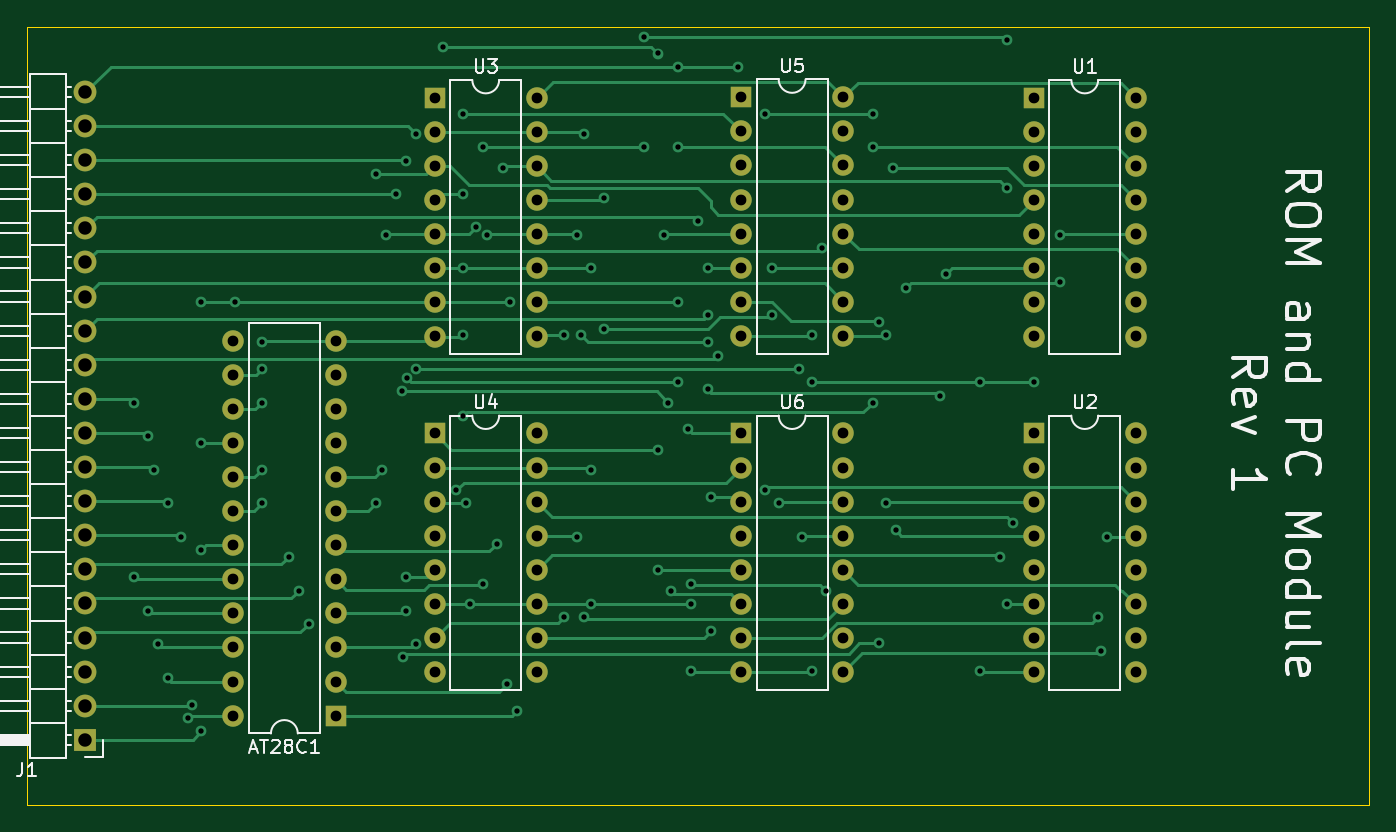
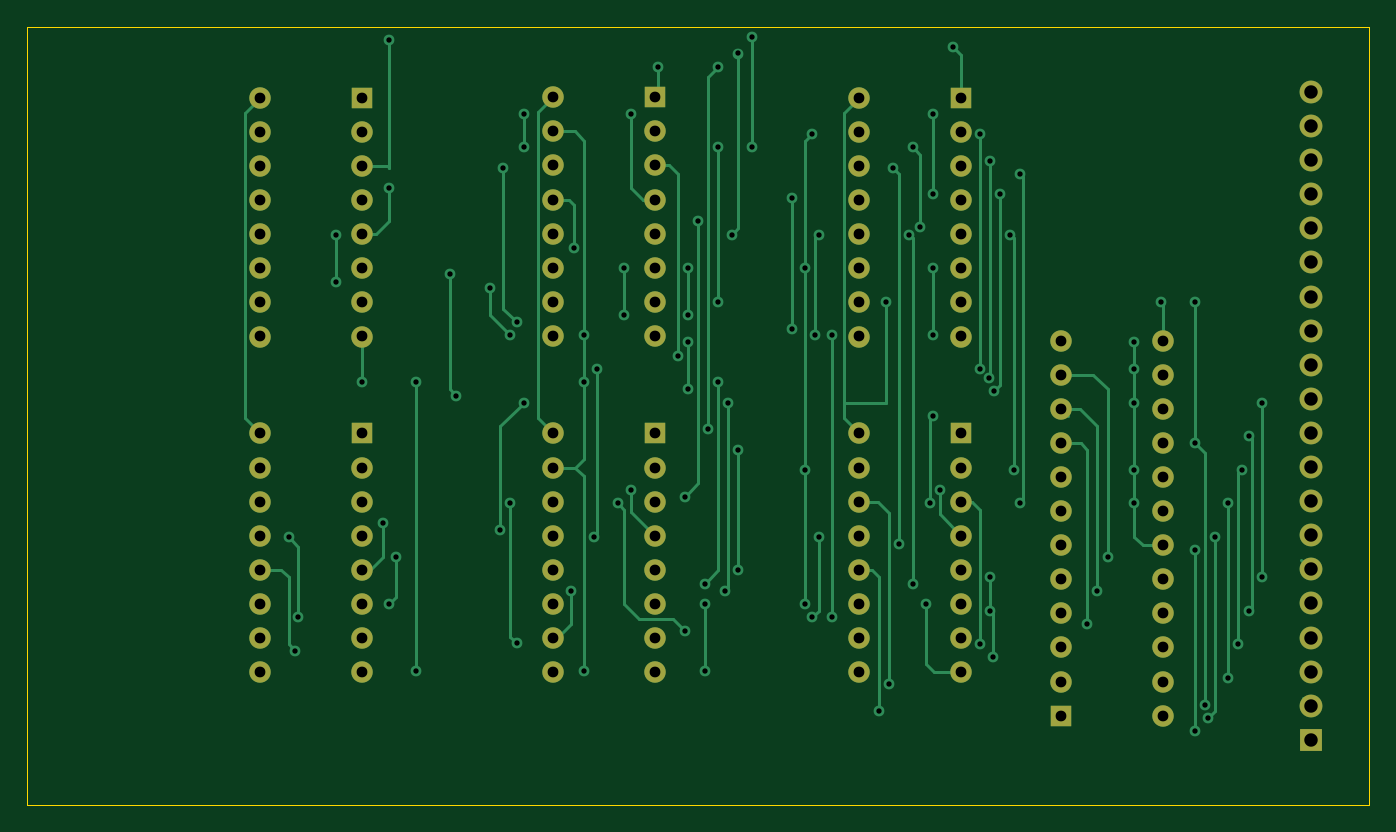
Circuit board: 11 layer files. Board 100.0 x 58.0 mm.
- bottom_copper: rom-module-CuBottom.gbr (24449 bytes)
- top_copper: rom-module-CuTop.gbr (29558 bytes)
- outline: rom-module-EdgeCuts.gbr (610 bytes)
- bottom_mask: rom-module-MaskBottom.gbr (4290 bytes)
- top_mask: rom-module-MaskTop.gbr (4290 bytes)
- drill: rom-module-NPTH.drl (285 bytes)
- drill: rom-module-PTH.drl (4750 bytes)
- paste: rom-module-PasteBottom.gbr (453 bytes)
- paste: rom-module-PasteTop.gbr (453 bytes)
- bottom_silk: rom-module-SilkBottom.gbr (4300 bytes)
- top_silk: rom-module-SilkTop.gbr (31710 bytes)

=== bottom_copper: rom-module-CuBottom.gbr (24449 bytes, source omitted) ===
=== top_copper: rom-module-CuTop.gbr (29558 bytes, source omitted) ===
=== outline: rom-module-EdgeCuts.gbr ===
%TF.GenerationSoftware,KiCad,Pcbnew,7.0.9*%
%TF.CreationDate,2024-01-29T12:05:15+11:00*%
%TF.ProjectId,rom-module,726f6d2d-6d6f-4647-956c-652e6b696361,rev?*%
%TF.SameCoordinates,Original*%
%TF.FileFunction,Profile,NP*%
%FSLAX46Y46*%
G04 Gerber Fmt 4.6, Leading zero omitted, Abs format (unit mm)*
G04 Created by KiCad (PCBNEW 7.0.9) date 2024-01-29 12:05:15*
%MOMM*%
%LPD*%
G01*
G04 APERTURE LIST*
%TA.AperFunction,Profile*%
%ADD10C,0.100000*%
%TD*%
G04 APERTURE END LIST*
D10*
X101000000Y-44000000D02*
X201000000Y-44000000D01*
X201000000Y-102000000D01*
X101000000Y-102000000D01*
X101000000Y-44000000D01*
M02*

=== bottom_mask: rom-module-MaskBottom.gbr ===
%TF.GenerationSoftware,KiCad,Pcbnew,7.0.9*%
%TF.CreationDate,2024-01-29T12:05:15+11:00*%
%TF.ProjectId,rom-module,726f6d2d-6d6f-4647-956c-652e6b696361,rev?*%
%TF.SameCoordinates,Original*%
%TF.FileFunction,Soldermask,Bot*%
%TF.FilePolarity,Negative*%
%FSLAX46Y46*%
G04 Gerber Fmt 4.6, Leading zero omitted, Abs format (unit mm)*
G04 Created by KiCad (PCBNEW 7.0.9) date 2024-01-29 12:05:15*
%MOMM*%
%LPD*%
G01*
G04 APERTURE LIST*
%ADD10O,1.600000X1.600000*%
%ADD11R,1.600000X1.600000*%
%ADD12O,1.700000X1.700000*%
%ADD13R,1.700000X1.700000*%
G04 APERTURE END LIST*
D10*
%TO.C,U4*%
X139000000Y-74300000D03*
X139000000Y-76840000D03*
X139000000Y-79380000D03*
X139000000Y-81920000D03*
X139000000Y-84460000D03*
X139000000Y-87000000D03*
X139000000Y-89540000D03*
X139000000Y-92080000D03*
X131380000Y-92080000D03*
X131380000Y-89540000D03*
X131380000Y-87000000D03*
X131380000Y-84460000D03*
X131380000Y-81920000D03*
X131380000Y-79380000D03*
X131380000Y-76840000D03*
D11*
X131380000Y-74300000D03*
%TD*%
D10*
%TO.C,U6*%
X161820000Y-74300000D03*
X161820000Y-76840000D03*
X161820000Y-79380000D03*
X161820000Y-81920000D03*
X161820000Y-84460000D03*
X161820000Y-87000000D03*
X161820000Y-89540000D03*
X161820000Y-92080000D03*
X154200000Y-92080000D03*
X154200000Y-89540000D03*
X154200000Y-87000000D03*
X154200000Y-84460000D03*
X154200000Y-81920000D03*
X154200000Y-79380000D03*
X154200000Y-76840000D03*
D11*
X154200000Y-74300000D03*
%TD*%
D10*
%TO.C,U5*%
X161820000Y-49260000D03*
X161820000Y-51800000D03*
X161820000Y-54340000D03*
X161820000Y-56880000D03*
X161820000Y-59420000D03*
X161820000Y-61960000D03*
X161820000Y-64500000D03*
X161820000Y-67040000D03*
X154200000Y-67040000D03*
X154200000Y-64500000D03*
X154200000Y-61960000D03*
X154200000Y-59420000D03*
X154200000Y-56880000D03*
X154200000Y-54340000D03*
X154200000Y-51800000D03*
D11*
X154200000Y-49260000D03*
%TD*%
D10*
%TO.C,U3*%
X139000000Y-49300000D03*
X139000000Y-51840000D03*
X139000000Y-54380000D03*
X139000000Y-56920000D03*
X139000000Y-59460000D03*
X139000000Y-62000000D03*
X139000000Y-64540000D03*
X139000000Y-67080000D03*
X131380000Y-67080000D03*
X131380000Y-64540000D03*
X131380000Y-62000000D03*
X131380000Y-59460000D03*
X131380000Y-56920000D03*
X131380000Y-54380000D03*
X131380000Y-51840000D03*
D11*
X131380000Y-49300000D03*
%TD*%
D10*
%TO.C,U2*%
X183620000Y-74300000D03*
X183620000Y-76840000D03*
X183620000Y-79380000D03*
X183620000Y-81920000D03*
X183620000Y-84460000D03*
X183620000Y-87000000D03*
X183620000Y-89540000D03*
X183620000Y-92080000D03*
X176000000Y-92080000D03*
X176000000Y-89540000D03*
X176000000Y-87000000D03*
X176000000Y-84460000D03*
X176000000Y-81920000D03*
X176000000Y-79380000D03*
X176000000Y-76840000D03*
D11*
X176000000Y-74300000D03*
%TD*%
D10*
%TO.C,U1*%
X183620000Y-49300000D03*
X183620000Y-51840000D03*
X183620000Y-54380000D03*
X183620000Y-56920000D03*
X183620000Y-59460000D03*
X183620000Y-62000000D03*
X183620000Y-64540000D03*
X183620000Y-67080000D03*
X176000000Y-67080000D03*
X176000000Y-64540000D03*
X176000000Y-62000000D03*
X176000000Y-59460000D03*
X176000000Y-56920000D03*
X176000000Y-54380000D03*
X176000000Y-51840000D03*
D11*
X176000000Y-49300000D03*
%TD*%
D12*
%TO.C,J1*%
X105375000Y-48865000D03*
X105375000Y-51405000D03*
X105375000Y-53945000D03*
X105375000Y-56485000D03*
X105375000Y-59025000D03*
X105375000Y-61565000D03*
X105375000Y-64105000D03*
X105375000Y-66645000D03*
X105375000Y-69185000D03*
X105375000Y-71725000D03*
X105375000Y-74265000D03*
X105375000Y-76805000D03*
X105375000Y-79345000D03*
X105375000Y-81885000D03*
X105375000Y-84425000D03*
X105375000Y-86965000D03*
X105375000Y-89505000D03*
X105375000Y-92045000D03*
X105375000Y-94585000D03*
D13*
X105375000Y-97125000D03*
%TD*%
D10*
%TO.C,AT28C1*%
X116380000Y-95320000D03*
X116380000Y-92780000D03*
X116380000Y-90240000D03*
X116380000Y-87700000D03*
X116380000Y-85160000D03*
X116380000Y-82620000D03*
X116380000Y-80080000D03*
X116380000Y-77540000D03*
X116380000Y-75000000D03*
X116380000Y-72460000D03*
X116380000Y-69920000D03*
X116380000Y-67380000D03*
X124000000Y-67380000D03*
X124000000Y-69920000D03*
X124000000Y-72460000D03*
X124000000Y-75000000D03*
X124000000Y-77540000D03*
X124000000Y-80080000D03*
X124000000Y-82620000D03*
X124000000Y-85160000D03*
X124000000Y-87700000D03*
X124000000Y-90240000D03*
X124000000Y-92780000D03*
D11*
X124000000Y-95320000D03*
%TD*%
M02*

=== top_mask: rom-module-MaskTop.gbr ===
%TF.GenerationSoftware,KiCad,Pcbnew,7.0.9*%
%TF.CreationDate,2024-01-29T12:05:15+11:00*%
%TF.ProjectId,rom-module,726f6d2d-6d6f-4647-956c-652e6b696361,rev?*%
%TF.SameCoordinates,Original*%
%TF.FileFunction,Soldermask,Top*%
%TF.FilePolarity,Negative*%
%FSLAX46Y46*%
G04 Gerber Fmt 4.6, Leading zero omitted, Abs format (unit mm)*
G04 Created by KiCad (PCBNEW 7.0.9) date 2024-01-29 12:05:15*
%MOMM*%
%LPD*%
G01*
G04 APERTURE LIST*
%ADD10O,1.600000X1.600000*%
%ADD11R,1.600000X1.600000*%
%ADD12O,1.700000X1.700000*%
%ADD13R,1.700000X1.700000*%
G04 APERTURE END LIST*
D10*
%TO.C,U4*%
X139000000Y-74300000D03*
X139000000Y-76840000D03*
X139000000Y-79380000D03*
X139000000Y-81920000D03*
X139000000Y-84460000D03*
X139000000Y-87000000D03*
X139000000Y-89540000D03*
X139000000Y-92080000D03*
X131380000Y-92080000D03*
X131380000Y-89540000D03*
X131380000Y-87000000D03*
X131380000Y-84460000D03*
X131380000Y-81920000D03*
X131380000Y-79380000D03*
X131380000Y-76840000D03*
D11*
X131380000Y-74300000D03*
%TD*%
D10*
%TO.C,U6*%
X161820000Y-74300000D03*
X161820000Y-76840000D03*
X161820000Y-79380000D03*
X161820000Y-81920000D03*
X161820000Y-84460000D03*
X161820000Y-87000000D03*
X161820000Y-89540000D03*
X161820000Y-92080000D03*
X154200000Y-92080000D03*
X154200000Y-89540000D03*
X154200000Y-87000000D03*
X154200000Y-84460000D03*
X154200000Y-81920000D03*
X154200000Y-79380000D03*
X154200000Y-76840000D03*
D11*
X154200000Y-74300000D03*
%TD*%
D10*
%TO.C,U5*%
X161820000Y-49260000D03*
X161820000Y-51800000D03*
X161820000Y-54340000D03*
X161820000Y-56880000D03*
X161820000Y-59420000D03*
X161820000Y-61960000D03*
X161820000Y-64500000D03*
X161820000Y-67040000D03*
X154200000Y-67040000D03*
X154200000Y-64500000D03*
X154200000Y-61960000D03*
X154200000Y-59420000D03*
X154200000Y-56880000D03*
X154200000Y-54340000D03*
X154200000Y-51800000D03*
D11*
X154200000Y-49260000D03*
%TD*%
D10*
%TO.C,U3*%
X139000000Y-49300000D03*
X139000000Y-51840000D03*
X139000000Y-54380000D03*
X139000000Y-56920000D03*
X139000000Y-59460000D03*
X139000000Y-62000000D03*
X139000000Y-64540000D03*
X139000000Y-67080000D03*
X131380000Y-67080000D03*
X131380000Y-64540000D03*
X131380000Y-62000000D03*
X131380000Y-59460000D03*
X131380000Y-56920000D03*
X131380000Y-54380000D03*
X131380000Y-51840000D03*
D11*
X131380000Y-49300000D03*
%TD*%
D10*
%TO.C,U2*%
X183620000Y-74300000D03*
X183620000Y-76840000D03*
X183620000Y-79380000D03*
X183620000Y-81920000D03*
X183620000Y-84460000D03*
X183620000Y-87000000D03*
X183620000Y-89540000D03*
X183620000Y-92080000D03*
X176000000Y-92080000D03*
X176000000Y-89540000D03*
X176000000Y-87000000D03*
X176000000Y-84460000D03*
X176000000Y-81920000D03*
X176000000Y-79380000D03*
X176000000Y-76840000D03*
D11*
X176000000Y-74300000D03*
%TD*%
D10*
%TO.C,U1*%
X183620000Y-49300000D03*
X183620000Y-51840000D03*
X183620000Y-54380000D03*
X183620000Y-56920000D03*
X183620000Y-59460000D03*
X183620000Y-62000000D03*
X183620000Y-64540000D03*
X183620000Y-67080000D03*
X176000000Y-67080000D03*
X176000000Y-64540000D03*
X176000000Y-62000000D03*
X176000000Y-59460000D03*
X176000000Y-56920000D03*
X176000000Y-54380000D03*
X176000000Y-51840000D03*
D11*
X176000000Y-49300000D03*
%TD*%
D12*
%TO.C,J1*%
X105375000Y-48865000D03*
X105375000Y-51405000D03*
X105375000Y-53945000D03*
X105375000Y-56485000D03*
X105375000Y-59025000D03*
X105375000Y-61565000D03*
X105375000Y-64105000D03*
X105375000Y-66645000D03*
X105375000Y-69185000D03*
X105375000Y-71725000D03*
X105375000Y-74265000D03*
X105375000Y-76805000D03*
X105375000Y-79345000D03*
X105375000Y-81885000D03*
X105375000Y-84425000D03*
X105375000Y-86965000D03*
X105375000Y-89505000D03*
X105375000Y-92045000D03*
X105375000Y-94585000D03*
D13*
X105375000Y-97125000D03*
%TD*%
D10*
%TO.C,AT28C1*%
X116380000Y-95320000D03*
X116380000Y-92780000D03*
X116380000Y-90240000D03*
X116380000Y-87700000D03*
X116380000Y-85160000D03*
X116380000Y-82620000D03*
X116380000Y-80080000D03*
X116380000Y-77540000D03*
X116380000Y-75000000D03*
X116380000Y-72460000D03*
X116380000Y-69920000D03*
X116380000Y-67380000D03*
X124000000Y-67380000D03*
X124000000Y-69920000D03*
X124000000Y-72460000D03*
X124000000Y-75000000D03*
X124000000Y-77540000D03*
X124000000Y-80080000D03*
X124000000Y-82620000D03*
X124000000Y-85160000D03*
X124000000Y-87700000D03*
X124000000Y-90240000D03*
X124000000Y-92780000D03*
D11*
X124000000Y-95320000D03*
%TD*%
M02*

=== drill: rom-module-NPTH.drl ===
M48
; DRILL file {KiCad 7.0.9} date Monday, January 29, 2024 at 12:05:15 PM
; FORMAT={-:-/ absolute / inch / decimal}
; #@! TF.CreationDate,2024-01-29T12:05:15+11:00
; #@! TF.GenerationSoftware,Kicad,Pcbnew,7.0.9
; #@! TF.FileFunction,NonPlated,1,2,NPTH
FMAT,2
INCH
%
G90
G05
T0
M30

=== drill: rom-module-PTH.drl ===
M48
; DRILL file {KiCad 7.0.9} date Monday, January 29, 2024 at 12:05:15 PM
; FORMAT={-:-/ absolute / inch / decimal}
; #@! TF.CreationDate,2024-01-29T12:05:15+11:00
; #@! TF.GenerationSoftware,Kicad,Pcbnew,7.0.9
; #@! TF.FileFunction,Plated,1,2,PTH
FMAT,2
INCH
; #@! TA.AperFunction,Plated,PTH,ViaDrill
T1C0.0157
; #@! TA.AperFunction,Plated,PTH,ComponentDrill
T2C0.0315
; #@! TA.AperFunction,Plated,PTH,ComponentDrill
T3C0.0394
%
G90
G05
T1
X4.2913Y-2.8346
X4.2913Y-3.3465
X4.3307Y-2.9331
X4.3307Y-3.4449
X4.3504Y-3.0315
X4.3612Y-3.5433
X4.3898Y-3.1299
X4.3898Y-3.6417
X4.4291Y-3.2283
X4.4488Y-3.7598
X4.4597Y-3.7205
X4.4882Y-2.5394
X4.4882Y-2.9528
X4.4882Y-3.2677
X4.4882Y-3.7992
X4.5866Y-2.5394
X4.6654Y-2.6575
X4.6654Y-2.7362
X4.6654Y-2.8346
X4.6654Y-3.0315
X4.6654Y-3.1299
X4.7441Y-3.2874
X4.7746Y-3.3858
X4.8031Y-3.4843
X5.0Y-2.1654
X5.0Y-3.1299
X5.0197Y-3.0315
X5.0305Y-2.3425
X5.0591Y-2.2244
X5.0766Y-2.801
X5.0787Y-3.5813
X5.0892Y-2.126
X5.0896Y-3.3465
X5.0896Y-3.4449
X5.0903Y-2.764
X5.1177Y-2.0473
X5.1181Y-2.7362
X5.1181Y-3.5433
X5.1969Y-1.7913
X5.2362Y-3.0906
X5.2559Y-1.9882
X5.2559Y-2.2244
X5.2559Y-2.4409
X5.2559Y-2.6378
X5.2559Y-2.874
X5.2647Y-3.1299
X5.2756Y-3.4252
X5.2927Y-2.3212
X5.315Y-2.0866
X5.315Y-3.3661
X5.3258Y-2.3425
X5.3543Y-3.248
X5.374Y-2.1457
X5.3849Y-3.6614
X5.3937Y-2.5394
X5.4134Y-3.7402
X5.5512Y-2.6378
X5.5512Y-3.4646
X5.5906Y-2.3425
X5.5906Y-3.2283
X5.6014Y-2.6378
X5.6102Y-2.0472
X5.6102Y-3.4646
X5.6299Y-2.4409
X5.6299Y-3.0315
X5.6299Y-3.4252
X5.6693Y-2.2333
X5.6693Y-2.6189
X5.7874Y-1.7628
X5.7874Y-2.0866
X5.8268Y-1.811
X5.8268Y-2.9724
X5.8268Y-3.3268
X5.8465Y-2.3425
X5.8573Y-2.8346
X5.8661Y-3.3858
X5.8858Y-1.8504
X5.8858Y-2.0866
X5.8858Y-2.5394
X5.8858Y-2.7756
X5.9164Y-2.9134
X5.9252Y-3.3661
X5.9252Y-3.4252
X5.9252Y-3.622
X5.9449Y-2.3031
X5.9734Y-2.7953
X5.9754Y-2.4409
X5.9754Y-2.5787
X5.9754Y-2.6575
X5.9843Y-3.1102
X5.9843Y-3.5039
X6.0039Y-2.6969
X6.063Y-1.8504
X6.1417Y-1.9882
X6.1417Y-3.0906
X6.1614Y-2.4409
X6.1614Y-2.5787
X6.1811Y-3.1299
X6.2402Y-2.7362
X6.251Y-3.2283
X6.2795Y-2.6378
X6.2795Y-2.7756
X6.2795Y-3.622
X6.3081Y-2.3819
X6.3189Y-3.3858
X6.4567Y-1.9882
X6.4567Y-2.0866
X6.4567Y-2.8346
X6.4764Y-2.5984
X6.4764Y-3.541
X6.4961Y-2.6378
X6.4961Y-3.1299
X6.5157Y-2.1457
X6.5246Y-3.2087
X6.5551Y-2.5
X6.6535Y-2.815
X6.6732Y-2.4567
X6.7717Y-2.7756
X6.7717Y-3.622
X6.8307Y-3.2874
X6.8504Y-1.7717
X6.8504Y-2.2047
X6.8504Y-3.4252
X6.8701Y-3.189
X6.9291Y-2.7756
X7.0079Y-2.3425
X7.0079Y-2.4803
X7.1171Y-3.4646
X7.126Y-3.563
X7.1457Y-3.2283
T2
X4.5819Y-2.6528
X4.5819Y-2.7528
X4.5819Y-2.8528
X4.5819Y-2.9528
X4.5819Y-3.0528
X4.5819Y-3.1528
X4.5819Y-3.2528
X4.5819Y-3.3528
X4.5819Y-3.4528
X4.5819Y-3.5528
X4.5819Y-3.6528
X4.5819Y-3.7528
X4.8819Y-2.6528
X4.8819Y-2.7528
X4.8819Y-2.8528
X4.8819Y-2.9528
X4.8819Y-3.0528
X4.8819Y-3.1528
X4.8819Y-3.2528
X4.8819Y-3.3528
X4.8819Y-3.4528
X4.8819Y-3.5528
X4.8819Y-3.6528
X4.8819Y-3.7528
X5.1724Y-1.9409
X5.1724Y-2.0409
X5.1724Y-2.1409
X5.1724Y-2.2409
X5.1724Y-2.3409
X5.1724Y-2.4409
X5.1724Y-2.5409
X5.1724Y-2.6409
X5.1724Y-2.9252
X5.1724Y-3.0252
X5.1724Y-3.1252
X5.1724Y-3.2252
X5.1724Y-3.3252
X5.1724Y-3.4252
X5.1724Y-3.5252
X5.1724Y-3.6252
X5.4724Y-1.9409
X5.4724Y-2.0409
X5.4724Y-2.1409
X5.4724Y-2.2409
X5.4724Y-2.3409
X5.4724Y-2.4409
X5.4724Y-2.5409
X5.4724Y-2.6409
X5.4724Y-2.9252
X5.4724Y-3.0252
X5.4724Y-3.1252
X5.4724Y-3.2252
X5.4724Y-3.3252
X5.4724Y-3.4252
X5.4724Y-3.5252
X5.4724Y-3.6252
X6.0709Y-1.9394
X6.0709Y-2.0394
X6.0709Y-2.1394
X6.0709Y-2.2394
X6.0709Y-2.3394
X6.0709Y-2.4394
X6.0709Y-2.5394
X6.0709Y-2.6394
X6.0709Y-2.9252
X6.0709Y-3.0252
X6.0709Y-3.1252
X6.0709Y-3.2252
X6.0709Y-3.3252
X6.0709Y-3.4252
X6.0709Y-3.5252
X6.0709Y-3.6252
X6.3709Y-1.9394
X6.3709Y-2.0394
X6.3709Y-2.1394
X6.3709Y-2.2394
X6.3709Y-2.3394
X6.3709Y-2.4394
X6.3709Y-2.5394
X6.3709Y-2.6394
X6.3709Y-2.9252
X6.3709Y-3.0252
X6.3709Y-3.1252
X6.3709Y-3.2252
X6.3709Y-3.3252
X6.3709Y-3.4252
X6.3709Y-3.5252
X6.3709Y-3.6252
X6.9291Y-1.9409
X6.9291Y-2.0409
X6.9291Y-2.1409
X6.9291Y-2.2409
X6.9291Y-2.3409
X6.9291Y-2.4409
X6.9291Y-2.5409
X6.9291Y-2.6409
X6.9291Y-2.9252
X6.9291Y-3.0252
X6.9291Y-3.1252
X6.9291Y-3.2252
X6.9291Y-3.3252
X6.9291Y-3.4252
X6.9291Y-3.5252
X6.9291Y-3.6252
X7.2291Y-1.9409
X7.2291Y-2.0409
X7.2291Y-2.1409
X7.2291Y-2.2409
X7.2291Y-2.3409
X7.2291Y-2.4409
X7.2291Y-2.5409
X7.2291Y-2.6409
X7.2291Y-2.9252
X7.2291Y-3.0252
X7.2291Y-3.1252
X7.2291Y-3.2252
X7.2291Y-3.3252
X7.2291Y-3.4252
X7.2291Y-3.5252
X7.2291Y-3.6252
T3
X4.1486Y-1.9238
X4.1486Y-2.0238
X4.1486Y-2.1238
X4.1486Y-2.2238
X4.1486Y-2.3238
X4.1486Y-2.4238
X4.1486Y-2.5238
X4.1486Y-2.6238
X4.1486Y-2.7238
X4.1486Y-2.8238
X4.1486Y-2.9238
X4.1486Y-3.0238
X4.1486Y-3.1238
X4.1486Y-3.2238
X4.1486Y-3.3238
X4.1486Y-3.4238
X4.1486Y-3.5238
X4.1486Y-3.6238
X4.1486Y-3.7238
X4.1486Y-3.8238
T0
M30

=== paste: rom-module-PasteBottom.gbr ===
%TF.GenerationSoftware,KiCad,Pcbnew,7.0.9*%
%TF.CreationDate,2024-01-29T12:05:15+11:00*%
%TF.ProjectId,rom-module,726f6d2d-6d6f-4647-956c-652e6b696361,rev?*%
%TF.SameCoordinates,Original*%
%TF.FileFunction,Paste,Bot*%
%TF.FilePolarity,Positive*%
%FSLAX46Y46*%
G04 Gerber Fmt 4.6, Leading zero omitted, Abs format (unit mm)*
G04 Created by KiCad (PCBNEW 7.0.9) date 2024-01-29 12:05:15*
%MOMM*%
%LPD*%
G01*
G04 APERTURE LIST*
G04 APERTURE END LIST*
M02*

=== paste: rom-module-PasteTop.gbr ===
%TF.GenerationSoftware,KiCad,Pcbnew,7.0.9*%
%TF.CreationDate,2024-01-29T12:05:15+11:00*%
%TF.ProjectId,rom-module,726f6d2d-6d6f-4647-956c-652e6b696361,rev?*%
%TF.SameCoordinates,Original*%
%TF.FileFunction,Paste,Top*%
%TF.FilePolarity,Positive*%
%FSLAX46Y46*%
G04 Gerber Fmt 4.6, Leading zero omitted, Abs format (unit mm)*
G04 Created by KiCad (PCBNEW 7.0.9) date 2024-01-29 12:05:15*
%MOMM*%
%LPD*%
G01*
G04 APERTURE LIST*
G04 APERTURE END LIST*
M02*

=== bottom_silk: rom-module-SilkBottom.gbr ===
%TF.GenerationSoftware,KiCad,Pcbnew,7.0.9*%
%TF.CreationDate,2024-01-29T12:05:15+11:00*%
%TF.ProjectId,rom-module,726f6d2d-6d6f-4647-956c-652e6b696361,rev?*%
%TF.SameCoordinates,Original*%
%TF.FileFunction,Legend,Bot*%
%TF.FilePolarity,Positive*%
%FSLAX46Y46*%
G04 Gerber Fmt 4.6, Leading zero omitted, Abs format (unit mm)*
G04 Created by KiCad (PCBNEW 7.0.9) date 2024-01-29 12:05:15*
%MOMM*%
%LPD*%
G01*
G04 APERTURE LIST*
%ADD10O,1.600000X1.600000*%
%ADD11R,1.600000X1.600000*%
%ADD12O,1.700000X1.700000*%
%ADD13R,1.700000X1.700000*%
G04 APERTURE END LIST*
%LPC*%
D10*
%TO.C,U4*%
X139000000Y-74300000D03*
X139000000Y-76840000D03*
X139000000Y-79380000D03*
X139000000Y-81920000D03*
X139000000Y-84460000D03*
X139000000Y-87000000D03*
X139000000Y-89540000D03*
X139000000Y-92080000D03*
X131380000Y-92080000D03*
X131380000Y-89540000D03*
X131380000Y-87000000D03*
X131380000Y-84460000D03*
X131380000Y-81920000D03*
X131380000Y-79380000D03*
X131380000Y-76840000D03*
D11*
X131380000Y-74300000D03*
%TD*%
D10*
%TO.C,U6*%
X161820000Y-74300000D03*
X161820000Y-76840000D03*
X161820000Y-79380000D03*
X161820000Y-81920000D03*
X161820000Y-84460000D03*
X161820000Y-87000000D03*
X161820000Y-89540000D03*
X161820000Y-92080000D03*
X154200000Y-92080000D03*
X154200000Y-89540000D03*
X154200000Y-87000000D03*
X154200000Y-84460000D03*
X154200000Y-81920000D03*
X154200000Y-79380000D03*
X154200000Y-76840000D03*
D11*
X154200000Y-74300000D03*
%TD*%
D10*
%TO.C,U5*%
X161820000Y-49260000D03*
X161820000Y-51800000D03*
X161820000Y-54340000D03*
X161820000Y-56880000D03*
X161820000Y-59420000D03*
X161820000Y-61960000D03*
X161820000Y-64500000D03*
X161820000Y-67040000D03*
X154200000Y-67040000D03*
X154200000Y-64500000D03*
X154200000Y-61960000D03*
X154200000Y-59420000D03*
X154200000Y-56880000D03*
X154200000Y-54340000D03*
X154200000Y-51800000D03*
D11*
X154200000Y-49260000D03*
%TD*%
D10*
%TO.C,U3*%
X139000000Y-49300000D03*
X139000000Y-51840000D03*
X139000000Y-54380000D03*
X139000000Y-56920000D03*
X139000000Y-59460000D03*
X139000000Y-62000000D03*
X139000000Y-64540000D03*
X139000000Y-67080000D03*
X131380000Y-67080000D03*
X131380000Y-64540000D03*
X131380000Y-62000000D03*
X131380000Y-59460000D03*
X131380000Y-56920000D03*
X131380000Y-54380000D03*
X131380000Y-51840000D03*
D11*
X131380000Y-49300000D03*
%TD*%
D10*
%TO.C,U2*%
X183620000Y-74300000D03*
X183620000Y-76840000D03*
X183620000Y-79380000D03*
X183620000Y-81920000D03*
X183620000Y-84460000D03*
X183620000Y-87000000D03*
X183620000Y-89540000D03*
X183620000Y-92080000D03*
X176000000Y-92080000D03*
X176000000Y-89540000D03*
X176000000Y-87000000D03*
X176000000Y-84460000D03*
X176000000Y-81920000D03*
X176000000Y-79380000D03*
X176000000Y-76840000D03*
D11*
X176000000Y-74300000D03*
%TD*%
D10*
%TO.C,U1*%
X183620000Y-49300000D03*
X183620000Y-51840000D03*
X183620000Y-54380000D03*
X183620000Y-56920000D03*
X183620000Y-59460000D03*
X183620000Y-62000000D03*
X183620000Y-64540000D03*
X183620000Y-67080000D03*
X176000000Y-67080000D03*
X176000000Y-64540000D03*
X176000000Y-62000000D03*
X176000000Y-59460000D03*
X176000000Y-56920000D03*
X176000000Y-54380000D03*
X176000000Y-51840000D03*
D11*
X176000000Y-49300000D03*
%TD*%
D12*
%TO.C,J1*%
X105375000Y-48865000D03*
X105375000Y-51405000D03*
X105375000Y-53945000D03*
X105375000Y-56485000D03*
X105375000Y-59025000D03*
X105375000Y-61565000D03*
X105375000Y-64105000D03*
X105375000Y-66645000D03*
X105375000Y-69185000D03*
X105375000Y-71725000D03*
X105375000Y-74265000D03*
X105375000Y-76805000D03*
X105375000Y-79345000D03*
X105375000Y-81885000D03*
X105375000Y-84425000D03*
X105375000Y-86965000D03*
X105375000Y-89505000D03*
X105375000Y-92045000D03*
X105375000Y-94585000D03*
D13*
X105375000Y-97125000D03*
%TD*%
D10*
%TO.C,AT28C1*%
X116380000Y-95320000D03*
X116380000Y-92780000D03*
X116380000Y-90240000D03*
X116380000Y-87700000D03*
X116380000Y-85160000D03*
X116380000Y-82620000D03*
X116380000Y-80080000D03*
X116380000Y-77540000D03*
X116380000Y-75000000D03*
X116380000Y-72460000D03*
X116380000Y-69920000D03*
X116380000Y-67380000D03*
X124000000Y-67380000D03*
X124000000Y-69920000D03*
X124000000Y-72460000D03*
X124000000Y-75000000D03*
X124000000Y-77540000D03*
X124000000Y-80080000D03*
X124000000Y-82620000D03*
X124000000Y-85160000D03*
X124000000Y-87700000D03*
X124000000Y-90240000D03*
X124000000Y-92780000D03*
D11*
X124000000Y-95320000D03*
%TD*%
%LPD*%
M02*

=== top_silk: rom-module-SilkTop.gbr (31710 bytes, source omitted) ===
